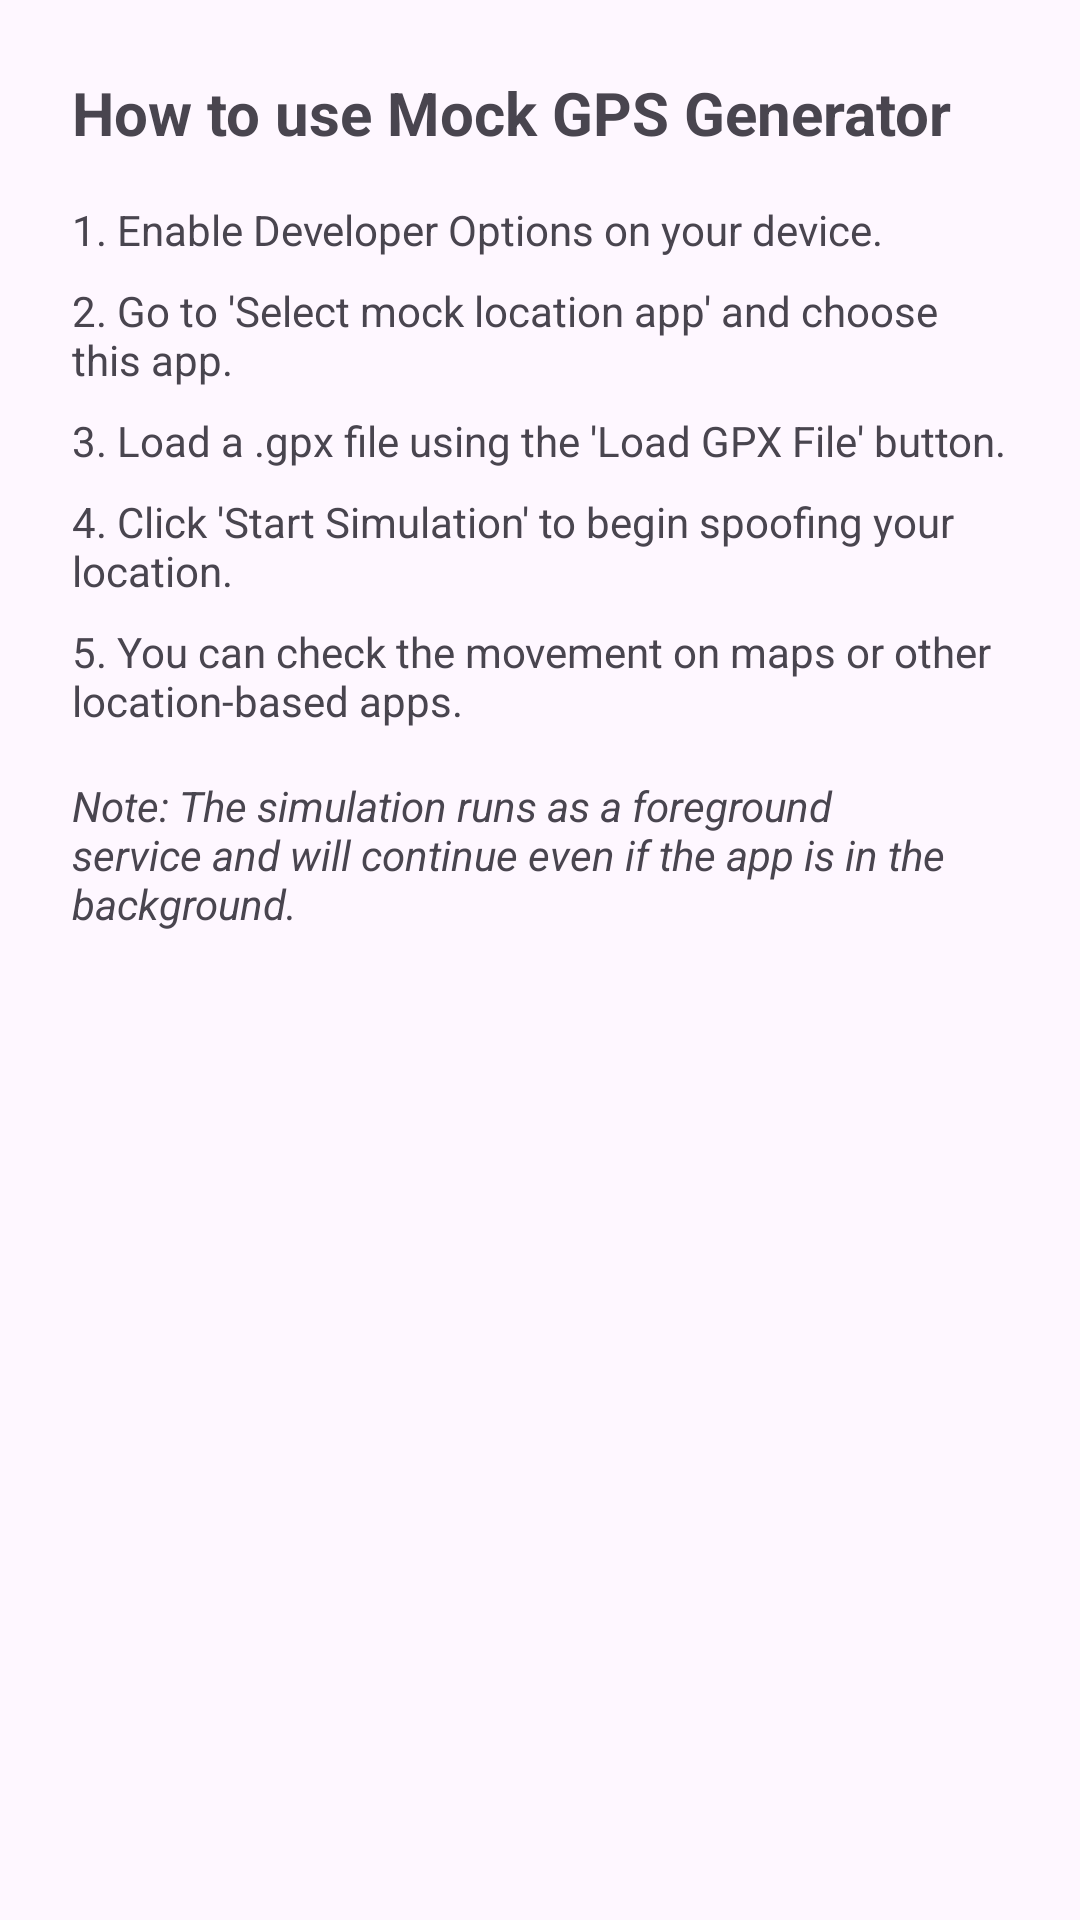

Reconstruct the res/layout file that produces this screen, plus the resources it refers to.
<!-- AndroidManifest.xml: application theme Theme.MockGps -->
<!-- res/layout/activity_help.xml -->
<?xml version="1.0" encoding="utf-8"?>
<ScrollView xmlns:android="http://schemas.android.com/apk/res/android"
    android:layout_width="match_parent"
    android:layout_height="match_parent"
    android:padding="24dp">

    <LinearLayout
        android:layout_width="match_parent"
        android:layout_height="wrap_content"
        android:orientation="vertical">

        <TextView
            android:layout_width="wrap_content"
            android:layout_height="wrap_content"
            android:text="How to use Mock GPS Generator"
            android:textSize="20sp"
            android:textStyle="bold"
            android:layout_marginBottom="16dp" />

        <TextView
            android:layout_width="wrap_content"
            android:layout_height="wrap_content"
            android:text="1. Enable Developer Options on your device."
            android:layout_marginBottom="8dp" />

        <TextView
            android:layout_width="wrap_content"
            android:layout_height="wrap_content"
            android:text="2. Go to 'Select mock location app' and choose this app."
            android:layout_marginBottom="8dp" />

        <TextView
            android:layout_width="wrap_content"
            android:layout_height="wrap_content"
            android:text="3. Load a .gpx file using the 'Load GPX File' button."
            android:layout_marginBottom="8dp" />

        <TextView
            android:layout_width="wrap_content"
            android:layout_height="wrap_content"
            android:text="4. Click 'Start Simulation' to begin spoofing your location."
            android:layout_marginBottom="8dp" />

        <TextView
            android:layout_width="wrap_content"
            android:layout_height="wrap_content"
            android:text="5. You can check the movement on maps or other location-based apps."
            android:layout_marginBottom="16dp" />

        <TextView
            android:layout_width="wrap_content"
            android:layout_height="wrap_content"
            android:text="Note: The simulation runs as a foreground service and will continue even if the app is in the background."
            android:textStyle="italic" />

    </LinearLayout>
</ScrollView>
<!-- resources referenced by this layout -->
<resources>
  <style name="Theme.MockGps" parent="Theme.Material3.DayNight">
          
          <item name="colorPrimary">#2196F3</item>
          <item name="colorOnPrimary">#FFFFFF</item>
          
          <item name="colorSecondary">#03DAC6</item>
          <item name="colorOnSecondary">#000000</item>
          
          <item name="android:statusBarColor">?attr/colorPrimaryVariant</item>
          
      </style>
</resources>
